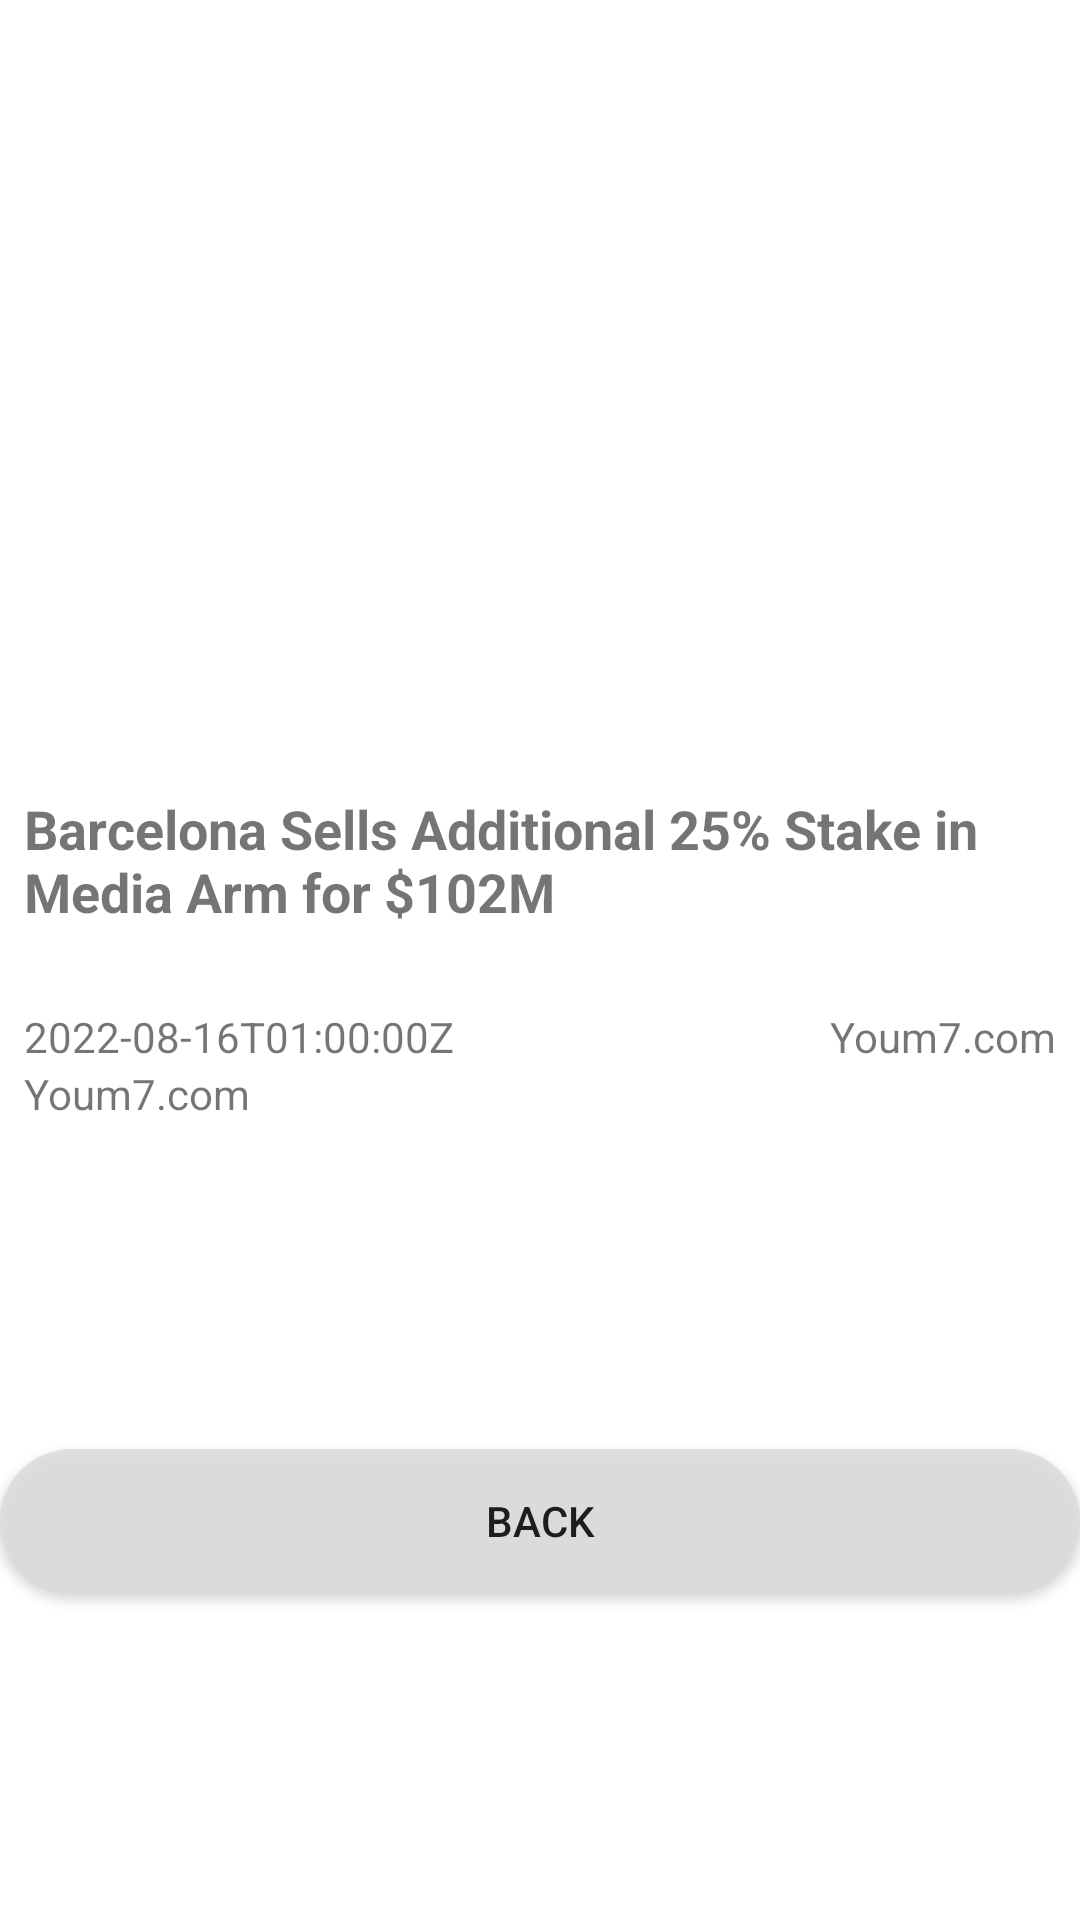

The Android layout XML behind this screen, and the referenced resources:
<!-- AndroidManifest.xml: application theme Theme.SportNews -->
<!-- res/layout/fragment_full_news.xml -->
<?xml version="1.0" encoding="utf-8"?>
<androidx.constraintlayout.widget.ConstraintLayout xmlns:android="http://schemas.android.com/apk/res/android"
    xmlns:app="http://schemas.android.com/apk/res-auto"
    xmlns:tools="http://schemas.android.com/tools"
    android:layout_width="match_parent"
    android:layout_height="match_parent"
    android:background="@color/white"
    tools:context=".ui.FullNews">

    <com.google.android.material.imageview.ShapeableImageView
        android:id="@+id/newImage"
        android:layout_width="match_parent"
        android:layout_height="256dp"
        android:adjustViewBounds="true"
        android:scaleType="centerCrop"
        android:src="@mipmap/test_img"
        app:layout_constraintCircleRadius="60dp"
        app:layout_constraintEnd_toEndOf="parent"
        app:layout_constraintStart_toStartOf="parent"
        app:layout_constraintTop_toTopOf="parent"
        android:background="#ffffffff"/>

    <TextView
        android:id="@+id/titleNews"
        android:layout_width="match_parent"
        android:layout_height="72dp"
        android:layout_margin="8dp"
        android:text="@string/test_title"
        android:textSize="18sp"
        android:textStyle="bold"
        app:layout_constraintTop_toBottomOf="@id/newImage"
        android:background="@color/white"/>

    <TextView
        android:id="@+id/datePublish"
        android:layout_width="wrap_content"
        android:layout_height="wrap_content"
        android:text="@string/test_date"
        android:textSize="@dimen/font_size"
        app:layout_constraintStart_toStartOf="@id/titleNews"
        app:layout_constraintTop_toBottomOf="@id/titleNews"
        android:background="@color/white"/>

    <TextView
        android:id="@+id/sourceName"
        android:layout_width="wrap_content"
        android:layout_height="wrap_content"
        android:text="@string/test_author"
        android:textSize="14sp"
        app:layout_constraintEnd_toEndOf="@id/titleNews"
        app:layout_constraintTop_toBottomOf="@id/titleNews"
        android:background="@color/white"/>

    <TextView
        android:id="@+id/fullReport"
        android:layout_width="0dp"
        android:layout_height="wrap_content"
        android:justificationMode="inter_word"
        android:text="@string/test_author"
        android:textSize="@dimen/font_size"
        app:layout_constraintEnd_toEndOf="@id/titleNews"
        app:layout_constraintStart_toStartOf="@id/titleNews"
        app:layout_constraintTop_toBottomOf="@id/datePublish"
        android:background="@color/white"/>

    <androidx.appcompat.widget.AppCompatButton
        android:id="@+id/backBtn"
        android:layout_width="match_parent"
        android:layout_height="wrap_content"
        android:background="@drawable/btn_shape"
        android:text="Back"
        app:layout_constraintBottom_toBottomOf="parent"
        app:layout_constraintEnd_toEndOf="parent"
        app:layout_constraintStart_toStartOf="parent"
        app:layout_constraintTop_toBottomOf="@id/fullReport" />

</androidx.constraintlayout.widget.ConstraintLayout>
<!-- resources referenced by this layout -->
<resources>
  <color name="white">#FFFFFFFF</color>
  <dimen name="font_size">14sp</dimen>
  <!-- drawable btn_shape (drawable) -->
  <?xml version="1.0" encoding="utf-8"?>
  <shape xmlns:android="http://schemas.android.com/apk/res/android" android:shape="rectangle">
      <solid android:color="@color/btn_bg"/>
      <corners android:radius="50dp"/>
  
  </shape>
  <!-- mipmap test_img (mipmap-anydpi-v26) -->
  <?xml version="1.0" encoding="utf-8"?>
  <adaptive-icon xmlns:android="http://schemas.android.com/apk/res/android">
      <background android:drawable="@drawable/test_img_background"/>
      <foreground android:drawable="@mipmap/test_img_foreground"/>
  </adaptive-icon>
  <string name="test_author">Youm7.com</string>
  <string name="test_date">2022-08-16T01:00:00Z</string>
  <string name="test_title">Barcelona Sells Additional 25% Stake in Media Arm for $102M</string>
  <style name="Theme.SportNews" parent="Theme.MaterialComponents.DayNight.DarkActionBar">
          
          <item name="android:layout_gravity">center_vertical</item>
          <item name="android:background">@color/btn_bg</item>
          <item name="colorPrimary">@color/purple_500</item>
          <item name="colorPrimaryVariant">@color/purple_700</item>
          <item name="colorOnPrimary">@color/black</item>
          
          <item name="colorSecondary">@color/teal_200</item>
          <item name="colorSecondaryVariant">@color/teal_700</item>
          <item name="colorOnSecondary">@color/black</item>
          
          <item name="android:statusBarColor" tools:targetApi="l">?attr/colorPrimaryVariant</item>
          
      </style>
  <color name="btn_bg">#DDdddddd</color>
  <color name="purple_500">#FF6200EE</color>
  <color name="purple_700">#FF3700B3</color>
  <color name="black">#FF000000</color>
  <color name="teal_200">#FF03DAC5</color>
  <color name="teal_700">#FF018786</color>
</resources>
